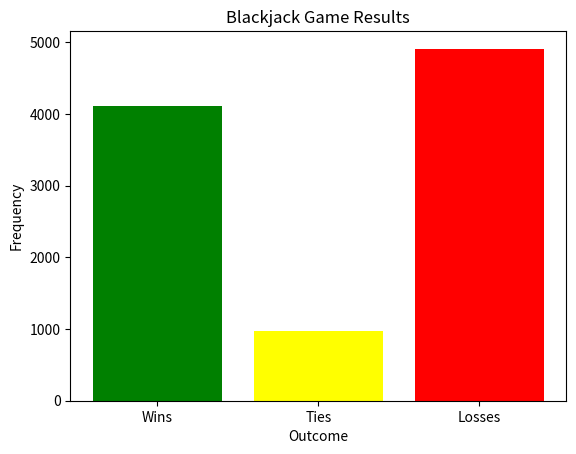

Recreate this plot in Python.
import random
import matplotlib.pyplot as plt

# Create a deck of cards
suits = ['Hearts', 'Diamonds', 'Clubs', 'Spades']
ranks = ['Two', 'Three', 'Four', 'Five', 'Six', 'Seven', 'Eight', 'Nine', 'Ten', 'Jack', 'Queen', 'King', 'Ace']
values = {'Two': 2, 'Three': 3, 'Four': 4, 'Five': 5, 'Six': 6, 'Seven': 7, 'Eight': 8, 'Nine': 9, 'Ten': 10,
          'Jack': 10, 'Queen': 10, 'King': 10, 'Ace': 11}

class Card:
    def __init__(self, suit, rank):
        self.suit = suit
        self.rank = rank

    def __str__(self):
        return f'{self.rank} of {self.suit}'

class Deck:
    def __init__(self):
        self.deck = []
        for suit in suits:
            for rank in ranks:
                self.deck.append(Card(suit, rank))

    def shuffle(self):
        random.shuffle(self.deck)

    def deal_card(self):
        return self.deck.pop()

class Hand:
    def __init__(self):
        self.cards = []
        self.value = 0
        self.aces = 0

    def add_card(self, card):
        self.cards.append(card)
        self.value += values[card.rank]
        if card.rank == 'Ace':
            self.aces += 1

    def adjust_for_ace(self):
        while self.value > 21 and self.aces:
            self.value -= 10
            self.aces -= 1

class AIPlayer:
    def __init__(self):
        self.hand = Hand()

    def hit_or_stand(self, dealer_upcard):
        player_value = self.hand.value
        if player_value <= 8:
            return True  # Always hit if total value is 8 or less
        elif player_value >= 17:
            return False  # Always stand if total value is 17 or more
        elif player_value == 9:
            return dealer_upcard in ['2', '3', '4', '5', '6']  # Double down
        elif player_value == 10:
            return dealer_upcard not in ['10', 'A']  # Double down
        elif player_value == 11:
            return True  # Always double down on 11
        elif player_value == 12:
            return dealer_upcard not in ['4', '5', '6']  # Stand
        elif player_value >= 13 and player_value <= 16:
            return dealer_upcard not in ['2', '3', '4', '5', '6']  # Stand
        else:
            return True

class Dealer:
    def __init__(self):
        self.hand = Hand()

    def hit_or_stand(self):
        return self.hand.value < 17

def show_some(player, dealer):
    print("\nDealer's Hand:")
    print("<card hidden>")
    print(dealer.cards[1])
    print("\nPlayer's Hand:", *player.cards, sep='\n ')

def show_all(player, dealer):
    print("\nDealer's Hand:", *dealer.cards, sep='\n ')
    print("Dealer's Hand =", dealer.value)
    print("\nPlayer's Hand:", *player.cards, sep='\n ')
    print("Player's Hand =", player.value)

def play_game(wins, losses, ties):
    while True:
        deck = Deck()
        deck.shuffle()

        player = AIPlayer()
        dealer = Dealer()

        # Deal two cards to each player
        player.hand.add_card(deck.deal_card())
        player.hand.add_card(deck.deal_card())
        dealer.hand.add_card(deck.deal_card())
        dealer.hand.add_card(deck.deal_card())

        show_some(player.hand, dealer.hand)

        while player.hit_or_stand(dealer.hand.cards[1].rank):
            player.hand.add_card(deck.deal_card())
            player.hand.adjust_for_ace()
            show_some(player.hand, dealer.hand)
            if player.hand.value > 21:
                losses += 1
                print("Player busts! Dealer wins.")
                return wins, losses, ties

        if player.hand.value <= 21:
            while dealer.hit_or_stand():
                dealer.hand.add_card(deck.deal_card())
                dealer.hand.adjust_for_ace()

            show_all(player.hand, dealer.hand)

            if dealer.hand.value > 21:
                wins += 1
                print("Dealer busts! Player wins.")
                return wins, losses, ties
            elif dealer.hand.value > player.hand.value:
                losses += 1
                print("Dealer wins.")
                return wins, losses, ties
            elif dealer.hand.value < player.hand.value:
                wins += 1
                print("Player wins.")
                return wins, losses, ties
            else:
                ties += 1
                print("It's a tie!")
                return wins, losses, ties
            
def plot_results(wins, ties, losses):
    labels = ['Wins', 'Ties', 'Losses']
    values = [wins, ties, losses]

    plt.bar(labels, values, color=['green', 'yellow', 'red'])
    plt.title('Blackjack Game Results')
    plt.xlabel('Outcome')
    plt.ylabel('Frequency')
    plt.show()

wins = 0
losses = 0
ties = 0
num_games = 10000
for i in range(num_games):
    print("\n\n\n\n\n")
    wins, losses, ties = play_game(wins, losses, ties)
print(f"Player wins: {wins}, Ties: {ties}, Losses: {losses}")
plot_results(wins, ties, losses)